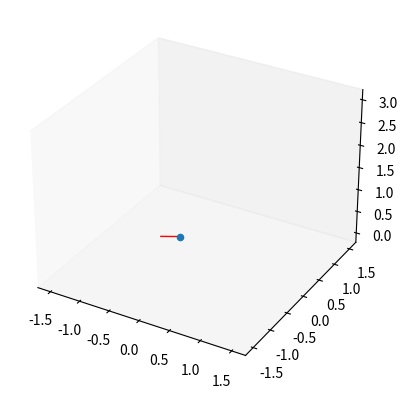

Write the Python code that produced this figure.
import matplotlib.pylab as plt
import mpl_toolkits.mplot3d as a3
import numpy as np


class Surface:
    fileName = '../input/bee_hive_1_face.obj'
    faces = []

    def readMesh (self):
        vertices = []
        normals = []
        try:
            f = open(self.fileName, 'r')
            lines = f.readlines()
            for line in lines:
                line = line.split()
                if line[0] == 'v': # vertex
                    coord = list(map(float,line[1:]))
                    vertices.append(coord)
                elif line[0] == 'vn': # vertex normal
                    coord = list(map(float,line[1:]))
                    normals.append(coord)
                elif line[0] == 'f': # face
                    face = {'vertex':[],'normal':[]}
                    line = line[1:]
                    for el in line:
                        indicies = list(map(int,el.split('//')))
                        face['vertex'].append(vertices[indicies[0]-1])
                        face['normal'].append(normals[indicies[1]-1])
                    self.faces.append(face)
        except:
            print("Error opening the file")

def plot_faces (faces, ax, plot_normals = True):
    for face in faces:
        face['vertex'].append(face['vertex'][0])
        face['normal'].append(face['normal'][0])
        xs = []; ys =[]; zs = []
        for i in range(len(face['vertex'])):
            vertex = face['vertex'][i]
            normal = face['normal'][i]
            xs.append(vertex[0])
            ys.append(vertex[1])
            zs.append(vertex[2])
            if plot_normals:
                plot_normal (vertex, normal, ax)

        ax.plot(xs,ys,zs,color='black',linewidth='0.5')
        plt.ion()
        plt.draw()

def plot_normal (vertex, normal, ax):
    p1 = vertex
    p2 = list(np.array(vertex) + np.array(normal)*SCALE)
    xs = [p1[0], p2[0]]
    ys = [p1[1], p2[1]]
    zs = [p1[2], p2[2]]

    ax.plot(xs,ys,zs,color='red',linewidth='1.0')
    plt.ion()
    plt.draw()


if __name__ == "__main__":
    surf = Surface()
    surf.fileName = '../input/bee_hive_2_face.obj'
    surf.readMesh()

    # plotting
    fig = plt.figure()
    ax = fig.add_subplot(111, projection="3d")
    ax.grid(False)
    SCALE = 0.3 # normal drawing scale

    plot_faces(surf.faces, ax, False)

    pt = [0.111664, -0.75, 1]
    normal= [-0.804634, -0.447136, 0]
    ax.scatter(pt[0],pt[1],pt[2])
    plot_normal(pt, normal, ax)

    ax.auto_scale_xyz([-1.5, 1.5], [-1.5, 1.5], [0, 3])
    plt.show(block=True)
